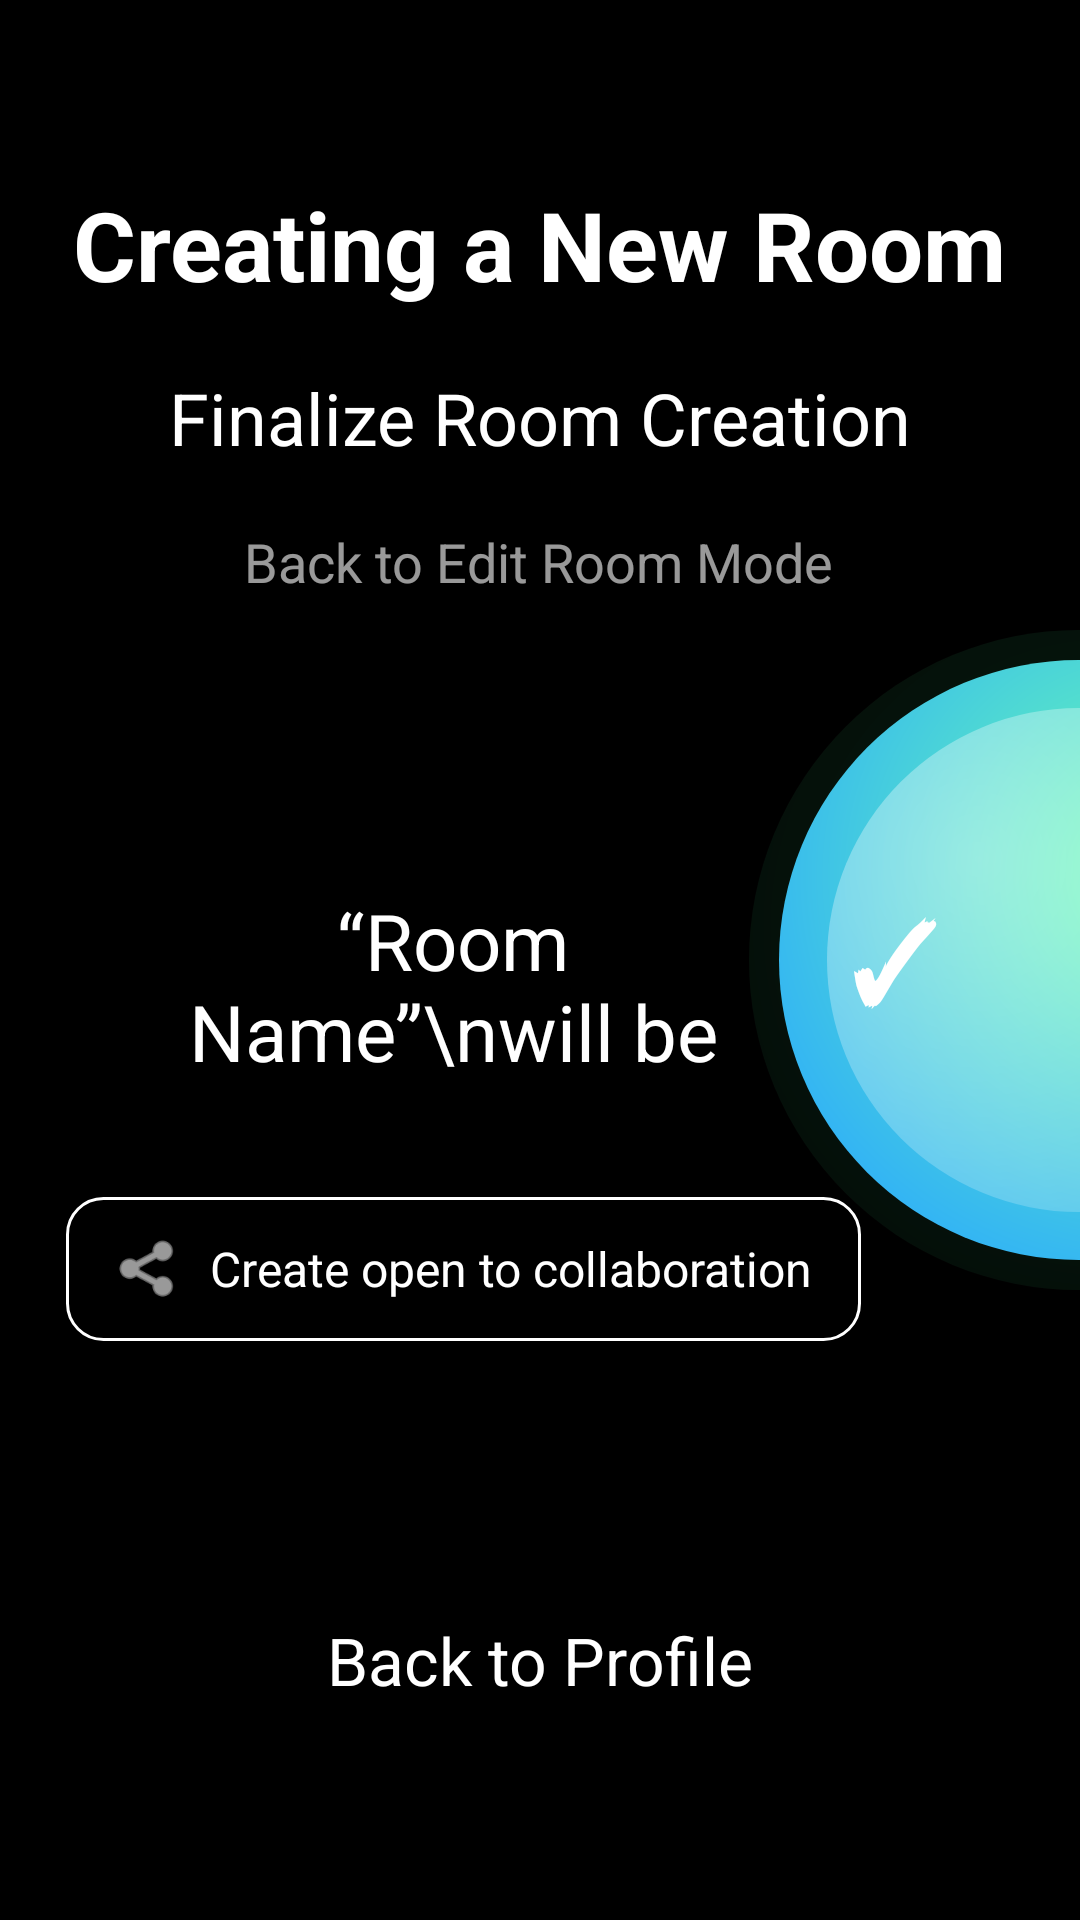

Write the Android layout XML for this screen, with the resource values it uses.
<!-- AndroidManifest.xml: application theme Theme.BestBeforeMVP -->
<!-- res/layout/layout_create_public_room.xml -->
<?xml version="1.0" encoding="utf-8"?>
<androidx.constraintlayout.widget.ConstraintLayout xmlns:android="http://schemas.android.com/apk/res/android"
    xmlns:app="http://schemas.android.com/apk/res-auto"
    android:layout_width="match_parent"
    android:layout_height="match_parent"
    android:background="#000000">

    <TextView
        android:id="@+id/tvHeader"
        android:layout_width="wrap_content"
        android:layout_height="wrap_content"
        android:layout_marginTop="60dp"
        android:text="Creating a New Room"
        android:textColor="#FFFFFF"
        android:textSize="32sp"
        android:textStyle="bold"
        app:layout_constraintEnd_toEndOf="parent"
        app:layout_constraintStart_toStartOf="parent"
        app:layout_constraintTop_toTopOf="parent" />

    <TextView
        android:id="@+id/tvFinalizeRoomCreation"
        android:layout_width="wrap_content"
        android:layout_height="wrap_content"
        android:layout_marginTop="20dp"
        android:text="Finalize Room Creation"
        android:textColor="#FFFFFFFF"
        android:textSize="24sp"
        app:layout_constraintEnd_toEndOf="parent"
        app:layout_constraintStart_toStartOf="parent"
        app:layout_constraintTop_toBottomOf="@id/tvHeader" />

    <TextView
        android:id="@+id/tvBackRoomName"
        android:layout_width="wrap_content"
        android:layout_height="wrap_content"
        android:layout_marginTop="72dp"
        android:text="Back to Edit Room Mode"
        android:textColor="#99FFFFFF"
        android:textSize="18sp"
        app:layout_constraintEnd_toEndOf="parent"
        app:layout_constraintHorizontal_bias="0.497"
        app:layout_constraintStart_toStartOf="parent"
        app:layout_constraintTop_toBottomOf="@id/tvHeader" />

    <TextView
        android:id="@+id/tvConfirmationText"
        android:layout_width="284dp"
        android:layout_height="63dp"
        android:gravity="center"
        android:paddingHorizontal="40dp"
        android:text="“Room Name”\nwill be created."
        android:textColor="#FFFFFF"
        android:textSize="26sp"
        app:layout_constraintBottom_toTopOf="@+id/btnCollaboration"
        app:layout_constraintEnd_toEndOf="parent"
        app:layout_constraintHorizontal_bias="0.118"
        app:layout_constraintStart_toStartOf="parent"
        app:layout_constraintTop_toBottomOf="@id/tvHeader"
        app:layout_constraintVertical_chainStyle="packed" />

    <LinearLayout
        android:id="@+id/btnCollaboration"
        android:layout_width="wrap_content"
        android:layout_height="wrap_content"
        android:layout_marginTop="40dp"
        android:background="@drawable/bg_profile_item"
        android:gravity="center"
        android:orientation="horizontal"
        android:paddingHorizontal="16dp"
        android:paddingVertical="12dp"
        app:layout_constraintBottom_toBottomOf="parent"
        app:layout_constraintEnd_toEndOf="parent"
        app:layout_constraintHorizontal_bias="0.232"
        app:layout_constraintStart_toStartOf="parent"
        app:layout_constraintTop_toBottomOf="@id/tvConfirmationText">

        <ImageView
            android:id="@+id/ivCollabIcon"
            android:layout_width="24dp"
            android:layout_height="24dp"
            android:src="@android:drawable/ic_menu_share"
            app:tint="#FFFFFF" />

        <TextView
            android:id="@+id/tvCollabLabel"
            android:layout_width="wrap_content"
            android:layout_height="wrap_content"
            android:layout_marginStart="8dp"
            android:text="Create open to collaboration"
            android:textColor="#FFFFFF"
            android:textSize="16sp" />
    </LinearLayout>

    <include
        android:id="@+id/orbLayout"
        layout="@layout/layout_orb_menu_next"
        android:layout_width="220dp"
        android:layout_height="220dp"
        android:layout_marginEnd="-110dp"
        app:layout_constraintBottom_toBottomOf="parent"
        app:layout_constraintEnd_toEndOf="parent"
        app:layout_constraintTop_toTopOf="parent" />

    <TextView
        android:id="@+id/btnBackToProfile"
        android:layout_width="wrap_content"
        android:layout_height="wrap_content"
        android:layout_marginBottom="60dp"
        android:padding="12dp"
        android:text="Back to Profile"
        android:textColor="#FFFFFF"
        android:textSize="22sp"
        app:layout_constraintBottom_toBottomOf="parent"
        app:layout_constraintEnd_toEndOf="parent"
        app:layout_constraintStart_toStartOf="parent" />

</androidx.constraintlayout.widget.ConstraintLayout>
<!-- res/layout/layout_orb_menu_next.xml (included above) -->
<?xml version="1.0" encoding="utf-8"?>
<androidx.constraintlayout.widget.ConstraintLayout xmlns:android="http://schemas.android.com/apk/res/android"
    xmlns:app="http://schemas.android.com/apk/res-auto"
    android:id="@+id/orbContainer"
    android:layout_width="200dp"
    android:layout_height="200dp"
    android:layout_marginEnd="-70dp"
    android:layout_marginBottom="100dp"
    android:background="@drawable/bg_orb"
    android:elevation="25dp"
    android:clipChildren="false"
    app:layout_constraintBottom_toBottomOf="parent"
    app:layout_constraintEnd_toEndOf="parent">

    <TextView
        android:id="@+id/btnNext"
        android:layout_width="60dp"
        android:layout_height="60dp"
        android:gravity="center"
        android:text="✓"
        android:textColor="#FFFFFF"
        android:textSize="36sp"
        android:textStyle="bold"
        app:layout_constraintBottom_toBottomOf="parent"
        app:layout_constraintEnd_toEndOf="parent"
        app:layout_constraintHorizontal_bias="0.114"
        app:layout_constraintStart_toStartOf="parent"
        app:layout_constraintTop_toTopOf="parent" />

</androidx.constraintlayout.widget.ConstraintLayout>
<!-- resources referenced by this layout -->
<resources>
  <!-- drawable bg_orb (drawable) -->
  <?xml version="1.0" encoding="utf-8"?>
  <layer-list xmlns:android="http://schemas.android.com/apk/res/android">
  
      <item>
          <shape android:shape="oval">
              <gradient
                  android:type="radial"
                  android:gradientRadius="260dp"
                  android:centerX="0.55"
                  android:centerY="0.45"
                  android:startColor="#223DDC84"
                  android:endColor="#00000000"/>
          </shape>
      </item>
  
      <item android:left="10dp" android:top="10dp" android:right="10dp" android:bottom="10dp">
          <shape android:shape="oval">
              <gradient
                  android:type="radial"
                  android:gradientRadius="320dp"
                  android:centerX="0.62"
                  android:centerY="0.36"
                  android:startColor="#FF6BFFB1"
                  android:centerColor="#FF2AA8FF"
                  android:endColor="#FF1B5BFF"/>
          </shape>
      </item>
  
      <item android:left="26dp" android:top="26dp" android:right="26dp" android:bottom="26dp">
          <shape android:shape="oval">
              <gradient
                  android:type="radial"
                  android:gradientRadius="240dp"
                  android:centerX="0.30"
                  android:centerY="0.30"
                  android:startColor="#66FFFFFF"
                  android:endColor="#00FFFFFF"/>
          </shape>
      </item>
  
  </layer-list>
  <!-- drawable bg_profile_item (drawable) -->
  <?xml version="1.0" encoding="utf-8"?>
  <shape xmlns:android="http://schemas.android.com/apk/res/android">
      <solid android:color="#000000" />
      <stroke android:width="1dp" android:color="#FFFFFF" />
      <corners android:radius="12dp" />
  </shape>
  <style name="Theme.BestBeforeMVP" parent="Theme.AppCompat.Light.NoActionBar">
          <item name="android:windowBackground">@android:color/black</item>
          <item name="android:statusBarColor">@android:color/transparent</item>
          <item name="android:navigationBarColor">@android:color/transparent</item>
      </style>
</resources>
